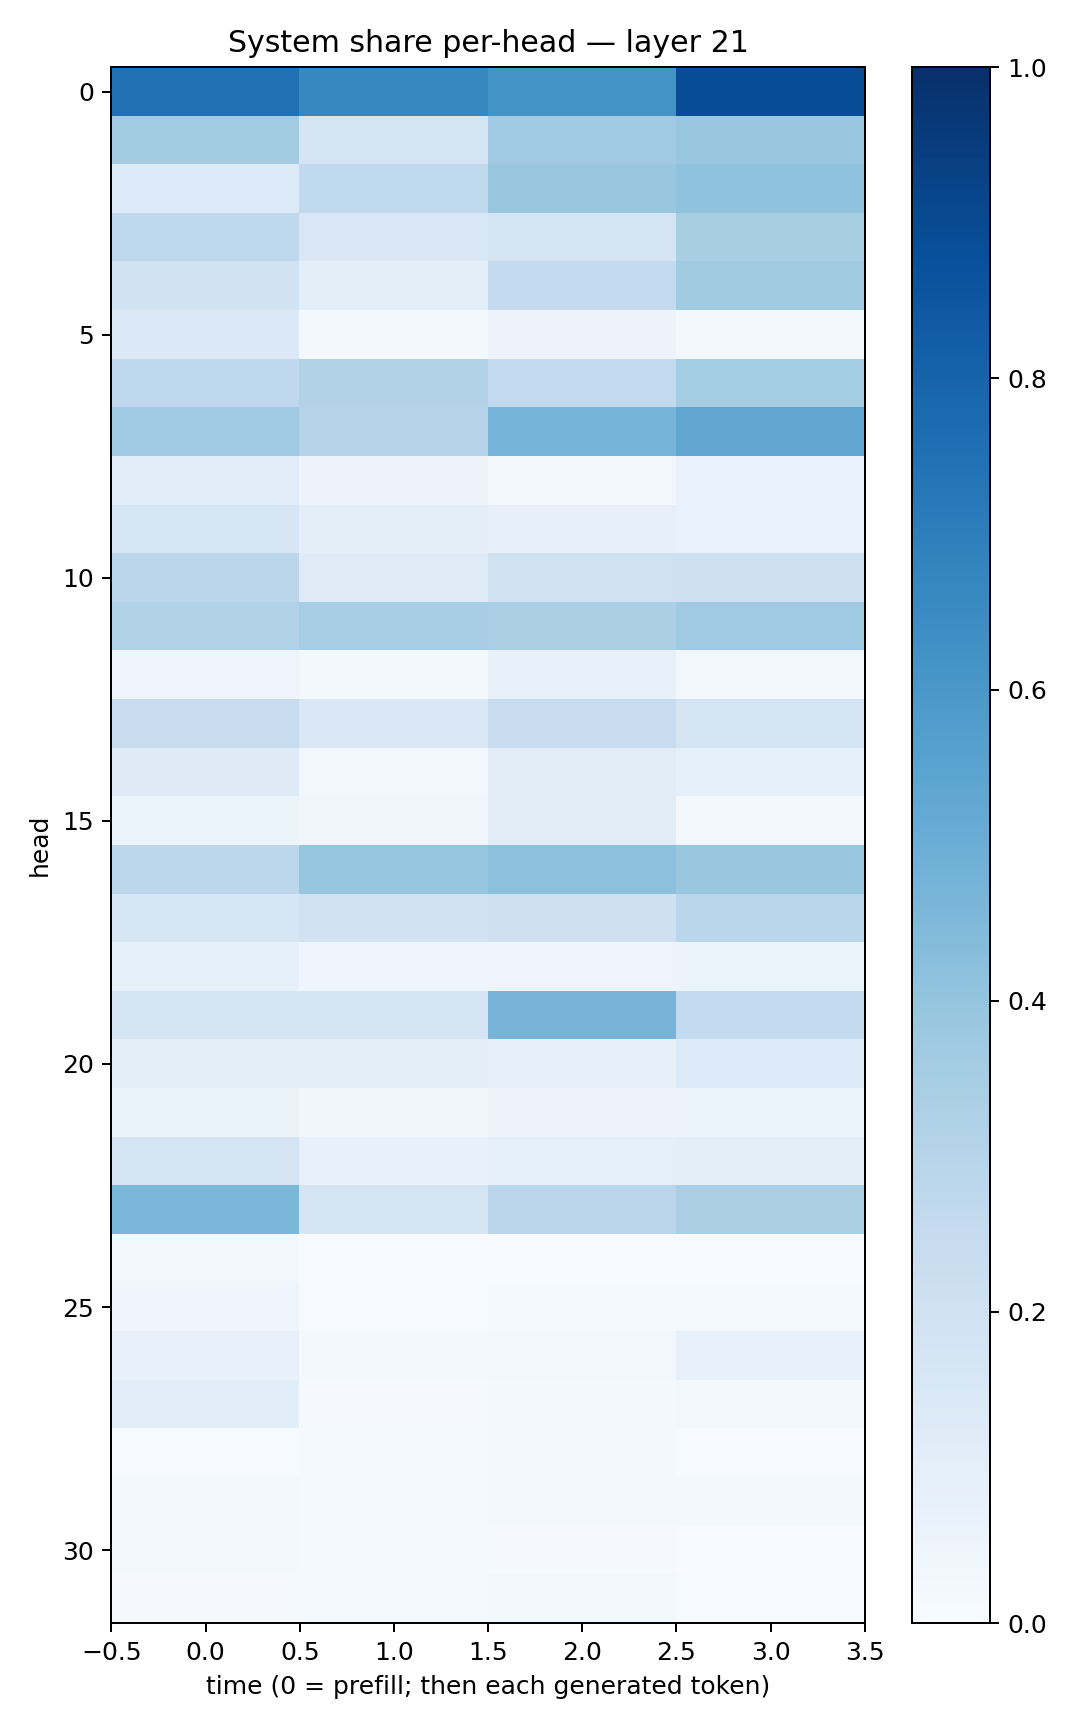

Source data for this figure (header and first rows):
0.7504854, 0.6675715, 0.62019056, 0.8882946
0.3573, 0.1728, 0.3696, 0.3893
0.136, 0.2654, 0.3902, 0.4071
0.2679, 0.1506, 0.172, 0.3399
0.1878, 0.09749, 0.2546, 0.3627
0.1397, 0.02228, 0.05856, 0.03115
0.2687, 0.3134, 0.2614, 0.3523
0.3706, 0.3026, 0.4739, 0.532
0.1159, 0.05751, 0.03094, 0.06729
0.1597, 0.09828, 0.07915, 0.06992
0.2835, 0.121, 0.1985, 0.2102
0.3108, 0.3473, 0.3325, 0.3689
0.04759, 0.02299, 0.0744, 0.0264
0.2381, 0.1427, 0.2409, 0.1725
0.1219, 0.02915, 0.1123, 0.09304
0.06112, 0.03318, 0.1125, 0.02668
0.2803, 0.3975, 0.4168, 0.384
0.1573, 0.1913, 0.2076, 0.2887
0.08292, 0.04016, 0.04551, 0.06212
0.1697, 0.1687, 0.472, 0.2568
0.09516, 0.1006, 0.08193, 0.1348
0.06516, 0.03878, 0.05565, 0.05251
0.1775, 0.07734, 0.08655, 0.0973
0.4603, 0.1673, 0.2845, 0.3384
0.02594, 0.005594, 0.006807, 0.007317
0.04328, 0.004038, 0.01347, 0.01207
0.07128, 0.02022, 0.03072, 0.07465
0.1091, 0.01161, 0.02121, 0.02525
0.005643, 0.01543, 0.01989, 0.003936
0.01709, 0.01558, 0.01885, 0.02112
0.01806, 0.01459, 0.01071, 0.005218
0.009836, 0.01184, 0.02373, 0.007001
